pico-8 play session: no input (idle)

[t = 4 s] idle ~4s (no d-pad/buttons)
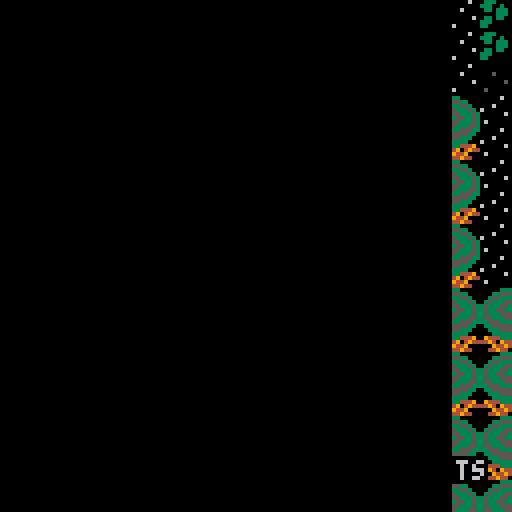
[t = 8 s] idle ~8s (no d-pad/buttons)
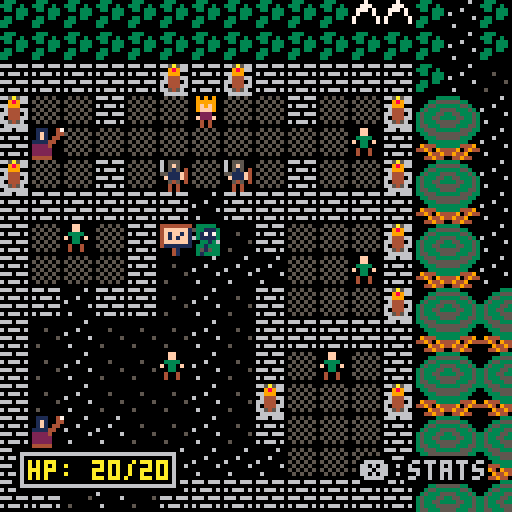

pico-8 cartridge
version 35
__lua__
--main

--team silversnakes
--lance stutzman
--ernesto valenciana
--derek oda
--jared van natta

--flags
wall=0
text=1
interact=2
special=3
stairs=4
water=5

--consts
dirs={
	x={0,1,0,-1,1,1,-1,-1},
	y={1,0,-1,0,1,-1,1,-1}
}

function _init()
	initGame()
end

-->8
--drawing

function clearScreen()
	cls()
end

function drawPlayer()
	local plr_spr=waterTile(plr.x,plr.y) and 18 or 1
	spr(plr_spr,plr.x*8,plr.y*8)
end

function monsterData(mon)
	drawMonster(mon)
	drawHPbar(mon)
end

function drawAllMonsters()
	foreach(monsters,monsterData)
end

function drawFramedRect(x,y,w,h)
	rectfill(x,y,x+w,y+h,0)
	rectfill(x+1,y+1,x+w-1,y+h-1,6)
	rectfill(x+2,y+2,x+w-2,y+h-2,0)
end

function drawFog()
	local dun_index=isDungeon()
	if not dun_index then return end
	local curr_fog=fog[dun_index]
	for x=1,16 do
		for y=1,16 do
			if curr_fog[x][y] then
				spr(127,(map_x+x-1)*8,(map_y+y-1)*8)
			end
		end
	end
end

function unfog()
	local dun_index=isDungeon()
	if not dun_index then return end
	local curr_fog=fog[dun_index]
	for x=1,16 do
		for y=1,16 do
			local fx,fy=map_x+x-1,map_y+y-1
			if dist(plr.x,plr.y,fx,fy)<4 then
				curr_fog[x][y]=false
			end
		end
	end
end

function framedText(text,x,y,col)
	for i=1,8 do
			print(text,x+dirs.x[i],y+dirs.y[i],0)		
	end
	print(text,x,y,col)
end

function shadowText(text,x,y,text_col,shadow_col)
	print(text,x,y+1,shadow_col)
	print(text,x,y,text_col)
end

function drawMessage()
	if message_timer>0 and 
				active_message~="" then
		local x=64-#active_message*2+map_x*8
		local y=64-flr(20/-message_timer)+map_y*8
		framedText(active_message,x,y,6)
		message_timer-=1
	end
end
-->8
--map and camera

function drawMap()
	map(0,0,0,0,128,64)
end

function setCamera()
	map_x=flr(plr.x/(16))*16
	map_y=flr(plr.y/(16))*16
	camera(map_x*8,map_y*8)
end

--handling functions

function walkable(x,y,switches)

	if not switches then switches={} end

	local tile=mget(x,y)

	if waterTile(x,y) and switches.is_floater then
		return true
	elseif not isSpecial(x,y) or not switches.is_player then
		return not fget(tile,wall)
	else
		--lamp, boat cloak
 	if tile==97 and inventory.lamp then
 		return true
		elseif tile==96 and inventory.boat then
			return true
		elseif tile==112 and inventory.cloak then
			return true
		else
			return false
		end
 end
end
--is text
function isText(x,y)
	local tile=mget(x,y)
	return fget(tile,text)
end
--is interactive
function isInteractive(x,y)
	local tile=mget(x,y)
	return fget(tile,interact)
end
--is special item/tile
function isSpecial(x,y)
	local tile=mget(x,y)
	return fget(tile,special)
end
--is stairs
function isStairs(x,y)
	local tile=mget(x,y)
	return fget(tile,stairs)
end
--is water
function waterTile(x,y)
	local tile=mget(x,y)
	return fget(tile,water)
end
--returns map index
function mapAreaIndex()
	return (map_y/16)*8+map_x/16
end
--returns location
function locationIndex(x,y)
	return y*128+x
end
--returns x y coordinates
function coordinateIndex(index)
	return index%128,flr(index/128)
end
--border tiles
function randomBorderTile()
	local tries,x,y=0
	local dirs={"left","right","up","down"}
	repeat
		local offset=flr(rnd(16))
		local where=rnd(dirs)
		if where=="left" then
			x=map_x
			y=map_y+offset
		elseif where=="right" then
			x=map_x+15
			y=map_y+offset
		elseif where=="up" then
			x=map_x+offset
			y=map_y
		elseif where=="down" then
			x=map_x+offset
			y=map_y+15
		end
		tries+=1
		if tries>=10000 then
			return nil,nil
		end
	until walkable(x,y)

	return x,y
end

--marks out of screen
function outofScreen(tx,ty)
	return tx<map_x or 
								tx>map_x+15 or
								ty<map_y or
								ty>map_y+15
end
--is safe to walk
function safeTile()
	return not map_areas[mapAreaIndex()+1]
end
-->8
--player

--make player
function makePlayer()
	plr={
	 x=54,
	 y=23,
		lvl=1,
		xp=0,
		hp=20,
		hpmax=20,
		atk=3,
		def=0,
		gold=0,
		attack=attack,
		die=function()
			transitionOut()
			t_cover=0
			
			music(16)
			game_over_pos=280
			map_x=0
			map_y=0
			_draw=drawGameOver
			_update=updateGameOver 
		end
	}
end
--check level up
function checkLevelUp()
	local to_level=nextLevel(plr.lvl)
	if plr.xp>=to_level then
		plr.lvl+=1
		plr.hpmax+=10
		plr.xp-=to_level
		plr.hp=plr.hpmax
		sfx(51)
		message("level up!",2)
	end
end
--create xp req for next level
function nextLevel(lvl)
	return (lvl+1)*(lvl+1)*4
end
-->8
--gameplay

--update game function
function updateGame()
	if t_cover>0 then
		return
	end
	
	attacked=false
	moved=false
	local move_x,move_y=handleKeys()
	if btnp(❎) and not active_text then
		if stats_mode==drawStatusBar then	
			stats_mode=drawStats	
			sfx(59)
 	else
			stats_mode=drawStatusBar
			sfx(58)
		end
	end
	
	if active_text or 
				stats_mode==drawStats then
		return
	end
	

	
	if move_x==0 and move_y==0 then
		return
	end
	
	local tx,ty=plr.x+move_x,plr.y+move_y
	local mon=monsterLocation(tx,ty)
	if isText(tx,ty) then
		displayText(tx,ty)
	elseif mon then
		handleAttack(mon)
	elseif isInteractive(tx,ty) then
		handleInteract(tx,ty)
	elseif isDungeon() and outofScreen(tx,ty) then
		wallHit()
	elseif isStairs(tx,ty) then
		handleStairs(tx,ty)
	elseif walkable(tx,ty,{is_player=true}) then
		movePlayer(tx,ty)
	else
		wallHit()
	end
	
	if moved then
		moveMonsters()
		handleSpawning()
		if finalDungeon() then
			finalDungeonUpdate()
		end
		itemTurn()
		ringRegen()
	end
end

function monsterLocation(x,y)
	for m in all(monsters) do
		if m.x==x and m.y==y then
			return m
		end
	end
	return nil
end

function handleKeys()
	local move_x,move_y=0,0
	if btnp(⬅️) then 
		move_x=-1 
	elseif btnp(➡️) then
	 move_x=1
	elseif btnp(⬇️) then
	 move_y=1
	elseif btnp(⬆️) then
	 move_y=-1
	end

	return move_x,move_y
end

function attack(self,other)
	other.hp-=max(0,self.atk-other.def)+flr(rnd(2))
	if other.hp<=0 then
		other:die()
		if self==plr then
			plr.xp+=other.xp
			plr.gold+=other.gold+ceil(rnd(other.gold))
			checkLevelUp()
		end
		if other==dark_lord then
			transitionOut()
			map_x=0
			map_y=0
			good_ending=true
			music(16)
			_draw=drawEnding
			_update=updateEnding
		end
		if other==behemoth then
			addArmor(4)
			active_text={
				"the fire giant falls",
				"and you find the", 
				"fingerprint shield"
			}
		end
	end
end

function interactWith(obj)
	if not obj then return end
	if not obj.touched then
		sfx(59)
		if not obj.repeatable then
			obj.touched=true			
		end
		active_text=obj.text_before
		obj:action()
		
		if obj.touched then
			mset(obj.x,obj.y,obj.sprite_after)
		end
	
	else
		active_text=obj.text_after
	end
end

function heal()
	local healing_amount=plr.hpmax-plr.hp
	while healing_amount>0 and plr.gold>0 do
		
		plr.hp+=1
		healing_amount-=1
	end
	plr.gold=max(plr.gold,0)
	sfx(56)
end

function addWeapon(weapon)
	sfx(56)
	plr.atk=max(plr.atk,weapon)
end

function addArmor(armor)
	sfx(56)
	plr.def=max(plr.def,armor)
end


function displayText(x,y)
	active_text=getText(x,y)
	sfx(59)
end

function handleAttack(mon)
	sfx(61)
	plr:attack(mon)
	attacked=true
	moved=true
end

function handleInteract(x,y)
	local obj_index=locationIndex(x,y)
	local obj=story_map[obj_index]
	interactWith(obj)
end

function wallHit()
	sfx(62)
end

function handleStairs(x,y)
	local obj_index=locationIndex(x,y)
	local stair=stair_map[obj_index]
	local mx,my=coordinateIndex(stair)
	plr.x,plr.y=mx,my
	sfx(57)
	transitionOut()
	setCamera()
	
end

function handleSpawning()
	if rnd()<map_danger[mapAreaIndex()+1] then
		spawnRandomMonster()
	end
end

function movePlayer(x,y)
	plr.x,plr.y=x,y
	sfx(63)
	moved=true
end

function itemTurn()
	if inventory.ring then
		ring_turn+=1
	end
	
	
end

function ringRegen()
	if inventory.ring and 
				ring_turn>15 and 
				plr.hp<plr.hpmax then
		plr.hp+=2
		sfx(54)
		ring_turn=0
	end
end




-->8
--text

function setupText()
	texts={}
	addText(54,19,
		{"the world was made whole",
		"by the power of the",
		"greater will",
		"and the elden ring",
		"was given to us",
		"now it has been destroyed",
		"and evil walks",
		"across the land" 
		})
	addText(49,20,
		{"a great sorcerer destroyed",
		"the elden ring"
		})
	addText(59,20,
		{"i heard you can find",
		"the shards of the elden ring",
		"in hard to reach places"
		})
	addText(53,27,
		{"now that evil walks the earth",
			"it isn't safe to travel"
		})	
	addText(50,23,
		{"talk to everyone you meet!",
		"everyone has a secret"
		})
	addText(49,29,
		{"the sage in the village to",
			"the east is very wise."
		})
	addText(58,27,
		{"there is a healer in the",
		 "eastern village"
		})
	addText(98,38,
		{"there is an iron sword",
		"in the north, it is a foul",
		"and cursed weapon"
		})
	addText(99,34,{
		"three shards of the elden ring",
		"were hidden in three dungeons",
		"in your quest you will need",
		"a lamp to guide you through",
		"the northern plagueland;",
		"a boat to navigate",
		"the waters of the south;",
  		"and a cloak to protect",
		"you from the snows",
		"of the north."
	})
	addText(99,40,{
		"an old magi lives alone",
		"to the southeast of here."
	})
	addText(105,45,{
		"there is another village",
		"to the northwest of the",
		"castle,just south of the",
		"icy mountains."
	})
	addText(110,41,{
		"beware the bridge to the",
		"south.a mighty behemoth",
		"guards the path",
		"to the lair of the",
		"glintstone sorcerer"
	})
	addText(103,34,{
		"if you travel around,you",
		"might find some old treasures",
		"buried or locked in chests."
	})
	addText(110,35,{
		"there is a stone circle",
		"to the north of here"
	})
	addText(107,33,{
		"there is a shipwright in the",
		"western village."
	})
	addText(20,26,{
		"if you want to dig something",
		"up, you need a shovel."
	})

	addText(25,22,{
		"western village"
	})
	addText(53,23,{
		"kill monsters for gold",
		"explore the world",
		"and learn its secrets"
	})
	addText(104,38,{
		"eastern village"
	})
end 

function addText(x,y,message)
	texts[x+y*128]=message
end

function getText(x,y)
	return texts[x+y*128]
end

function drawText()
	if active_text then
		text_x=map_x*8+4
		text_y=map_y*8+48-flr(#active_text/2)*6
		
		rectfill(text_x-2,text_y-2,text_x+121,text_y+#active_text*6+14,0)
		rectfill(text_x-1,text_y-1,text_x+120,text_y+#active_text*6+13,6)
		rectfill(text_x,text_y,text_x+119,text_y+#active_text*6+12,0)

		for i=1,#active_text do
			print(active_text[i],text_x+4,text_y+4+((i-1)*6),9)			
		end

		print("❎",text_x+110,text_y+#active_text*6+sin(time()*2)+6,6)
	end
	
	if btnp(❎) and active_text then
		active_text=nil
		sfx(58)
	end
end


function message(text,duration)
	active_message=text
	message_timer=duration*30
end

-->8
--monsters

function makeMonster(x,y,kind)
	local monster={
		x=x,
		y=y,
		hp=kind.hp,
		hpmax=kind.hp,
		atk=kind.atk,
		def=kind.def,
		spd=kind.spd,
		xp=kind.xp,
		floater=kind.floater,
		gold=kind.gold,
		move_counter=0,
		sprite=kind.sprite,
		move=moveMonster,
		check_dir=findDirection,
		die=removeMonster,
		attack=attack,
		pal_swap=false
	}

	return monster
end

function makeToughMonster(x,y,kind)
	local monster={
		x=x,
		y=y,
		hp=kind.hp*2,
		hpmax=kind.hp*2,
		atk=kind.atk+2,
		def=kind.def+2,
		spd=max(1,kind.spd-1),
		xp=kind.xp*2,
		floater=kind.floater,
		gold=kind.gold*2,
		move_counter=0,
		sprite=kind.sprite,
		move=moveMonster,
		check_dir=findDirection,
		die=removeMonster,
		attack=attack,
		pal_swap=true
	}

	return monster
end

function moveMonster(mon,mov_x,mov_y)
	if isDungeon() and dist(plr.x,plr.y,mon.x,mon.y)>4 then
		return
	end
	if not isDungeon() and mon.x<16 then
		return
	end
	mon.move_counter+=1

	local tx,ty=mon.x+mov_x,mon.y+mov_y
	if plr.x==tx and plr.y==ty then
		mon:attack(plr)
		if not attacked then
			sfx(60)			
		end

	elseif walkable(tx,ty,{is_floater=mon.floater}) and	mon.move_counter%mon.spd==0 and not monsterLocation(tx,ty) then
		mon.x+=mov_x
		mon.y+=mov_y
	end
end

function findDirection(monster)
	local mx,my,px,py=monster.x,monster.y,plr.x,plr.y
	local mov_x,mov_y,tdist=0,0,999

	for i=1,4 do
		local tx,ty=mx+dirs.x[i],my+dirs.y[i]
		local new_dist=dist(tx,ty,px,py)
		if new_dist<=tdist and 
					walkable(tx,ty,{is_floater=monster.floater}) and 
					not monsterLocation(tx,ty) then
			tdist=new_dist
			mov_x,mov_y=dirs.x[i],dirs.y[i]
		end
		if isPlayerAt(tx,ty) then
			return dirs.x[i],dirs.y[i]
		end
	end	

	return mov_x,mov_y
end

function isPlayerAt(x,y)
	return x==plr.x and y==plr.y
end

function drawMonster(monster)
	if monster.pal_swap then
		
	end
	
	spr(monster.sprite,
		monster.x*8,monster.y*8)
	
end

function removeMonster(self)
	del(monsters,self)
end

function moveMonsters()
	for m in all(monsters) do
		if not safeTile() or not outofScreen(m.x,m.y) then 
			m:move(m:check_dir())
		end
	end
end

function getRandomEnemy()
	local pool,mon,mon_data=map_areas[mapAreaIndex()+1]

	if not pool then
		return nil
	end
	mon=rnd(pool)

	mon_data=monster_types[mon]

	return mon_data
end

function spawnRandomMonster()
	local mon=getRandomEnemy()
	local x,y=randomBorderTile()
	if mon and x then
		add(monsters,makeMonster(x,y,mon))
	end
end
-->8
--data

monster_types={
	imp={
		hp=8,
		atk=0,
		def=0,
		spd=2,
		xp=1,
		gold=1,
		sprite=48
	},
	bandit={
		hp=10,
		atk=1,
		def=0,
		spd=2,
		xp=2,
		gold=2,
		sprite=49
	},
	zombie={
		hp=10,
		atk=1,
		def=2,
		spd=3,
		xp=3,
		gold=3,
		sprite=50
	},
	octopus={
		hp=10,
		atk=2,
		def=1,
		spd=1,
		xp=4,
		gold=3,
		sprite=51,
		floater=true
	},
	spider={
		hp=10,
		atk=1,
		def=1,
		spd=1,
		xp=5,
		gold=2,
		sprite=52
	},
	scorpion={
		hp=10,
		atk=2,
		def=1,
		spd=2,
		xp=6,
		gold=3,
		sprite=53
	},
	swarm={
		hp=12,
		atk=2,
		def=2,
		spd=2,
		xp=7,
		gold=2,
		sprite=54,
		floater=true
	},
	demon={
		hp=15,
		atk=3,
		def=3,
		spd=1,
		xp=10,
		gold=4,
		sprite=55
	},
	drake={
		hp=18,
		atk=3,
		def=3,
		spd=1,
		xp=15,
		gold=4,
		sprite=59
	},
	giant={
		hp=20,
		atk=3,
		def=4,
		spd=3,
		xp=20,
		gold=5,
		sprite=60
	},
	blob={
		hp=10,
		atk=2,
		def=3,
		spd=3,
		xp=10,
		gold=10,
		sprite=61
	},
	bat={
		hp=8,
		atk=2,
		def=1,
		xp=10,
		spd=1,
		gold=3,
		floater=true,
		sprite=62
	},
	behemoth={
		hp=30,
		atk=2,
		def=1,
		spd=0,
		xp=15,
		gold=15,
		sprite=56
	},
	darklord={
		hp=50,
		atk=3,
		def=2,
		spd=1,
		xp=20,
		gold=0,
		sprite=58
	}
}

weapons={
	nil,
	nil,
	"sword",
	"iron sword",
	"bloodfang sword",
	"godskin sword",
	"moonlight great sword"
}

shields={
	"shield",
	"hero's shield",
	"shield of kings",
	"templar shield",
	"fingerprint shield"
}

map_areas={
	nil,--0
	{"bandit","bandit","imp","zombie","spider","bat","giant"},
	{"bandit","bandit","imp","zombie","spider","bat","giant"},
	{"imp","imp","imp","bandit","spider"},
	{"spider","spider","swarm","octopus","blob"},
	{"imp","imp","imp","bandit","spider"},
	{"imp","imp","imp","bandit","spider"},
	{"imp","imp","imp","bandit","spider"},	
	nil,--8
	nil,
	{"imp","imp","imp","bandit","spider"},	
	nil,
	{"imp","imp","imp","bandit","spider"},	
	{"imp","imp","imp","bandit","spider"},	
	{"imp","imp","imp","bandit","spider"},	
	{"imp","imp","imp","bandit","spider"},	
	nil,--16
	{"imp","imp","imp","bandit","spider"},	
	{"imp","imp","imp","bandit","spider"},	
	{"imp","imp","imp","bandit","spider"},	
	{"imp","imp","imp","bandit","spider"},	
	{"imp","imp","imp","bandit","spider"},	
	nil,
	{"imp","imp","imp","bandit","spider"},	
	nil,--24
	{"spider","spider","swarm","octopus","octopus","octopus","blob","bat","bat"},
	{"spider","spider","swarm","octopus","octopus","octopus","blob","bat","bat"},
	{"scorpion","scorpion","zombie","zombie","octopus","octopus","demon","drake"},
	{"scorpion","scorpion","zombie","zombie","octopus","octopus","demon","drake"},
	{"imp","imp","imp","bandit","spider"},	
	{"imp","imp","imp","bandit","spider"},	
	nil
}

map_danger={
	0,
	0.1,
	0.1,
	0.05,
	0.1,
	0.05,
	0.05,
	0.05,
	0,
	0,
	0.05,
	0,
	0.05,
	0.05,
	0.05,
	0.05,
	0,
	0.05,
	0.05,
	0.05,
	0.05,
	0.05,
	0,
	0.05,
	0,
	0.1,
	0.1,
	0.15,
	0.15,
	0.05,
	0.05,
	0
}

interactive_objects={
	{
		x=123,
		y=60,
		text_before={
			"take this lamp",
			"the night is dark and",
			"full of terrors"
		},
		text_after={
			"remember,the lamp you fool"
		},
		action=function()
		 takeItem("lamp") 
		 sfx(56)
		end,
		sprite_before=7,
		sprite_after=7
	},
	{
		x=124,
		y=3,
		text_before={
			"you found a iron sword!"
		},
		action=function() addWeapon(4) end,
		sprite_before=19,
		sprite_after=20
	},
	{
		x=72,
		y=3,
		action=function() end,
		sprite_before=32,
		sprite_after=17,
		text_before={
			"abandoned ruin"
		}
	},
	{
		x=7,
		y=3,
		action=function() takeItem("shard_left") end,
		sprite_before=19,
		sprite_after=20,
		text_before={
			"you found piece", 
			"of the elden ring!"
		}
	},
	{
		x=109,
		y=45,
		sprite_before=7,
		sprite_after=7,
		text_before={
			"let me heal your wounds!"
		},
		action=heal,
		repeatable=true
	},
	{
		x=31,
		y=22,
		sprite_before=7,
		sprite_after=7,
		text_before={
			"let me heal your wounds!"
		},
		action=heal,
		repeatable=true
	},
	{
		x=49,
		y=36,
		sprite_before=7,
		sprite_after=7,
		text_before={
			"let me heal your wounds!"
		},
		action=heal,
		repeatable=true
	},
	{
		x=98,
		y=46,
		sprite_before=8,
		sprite_after=8,
		text_before={
			"come back with this shield or",
			"on it."
		},
		text_after={
			"go forth and put the shield",
			"to good use!"
		},
		action=function() addArmor(1) end
	},
	{
		x=29,
		y=18,
		sprite_before=8,
		sprite_after=8,
		text_before={
			"yes,i can build you a boat",
			"for 25 gold pieces."
		},
		text_after={
			"i hope this boat serves",
			"you well!"
		},
		action=function(self)
			if plr.gold>=25 then
			
				takeItem("boat")
				plr.gold-=25
				sfx(56)
				active_text={
					"here is your boat,i'll",
					"take the 25 gold pieces."
				}
			else
				self.touched=false
			end
		end
	},
	{
		x=99,
		y=7,
		text_before={
			"the ground here is unusual."
		},
		sprite_before=85,
		sprite_after=86,
		action=function(self)
			if inventory.shovel then
				inventory.cloak=true
				active_text={
					"you found a exiles cloak!"
				}
				sfx(56)
			else
				self.touched=false
				self.text_before={
					"looks like someone has been",
					"digging here."
				}
			end
		end
	},
	{
		x=60,
		y=2,
		sprite_before=8,
		sprite_after=8,
		text_before={
			"i can sell you this shovel",
			"for 10 gold pieces"
		},
		text_after={
			"i hope you dig up something",
			"valuable!"
		},
		action=function(self)
			if plr.gold>=10 then
				takeItem("shovel")
				plr.gold-=10
				sfx(56)
				active_text={
					"here's the shovel, and",
					"i'll take the 10 gold."
				}
			else
				self.touched=false
			end
		end
	},
	{
	 x=53,
	 y=52,
	 sprite_before=34,
	 sprite_after=40,
	 text_before={
	 	"cave of a mad",
		"glintstone sorcerer"
	 },
	 action=function() end
	},

	{
		x=9,
		y=27,
		action=function() takeItem("shard_middle") end,
		sprite_before=19,
		sprite_after=20,
		text_before={
			"you found piece", 
			"of the elden ring!"
		}
	},
		{
		x=0,
		y=32,
		action=function() takeItem("shard_right") end,
		sprite_before=19,
		sprite_after=20,
		text_before={
			"you found piece", 
			"of the elden ring!"
		}
	},
	{
	 x=19,
	 y=02,
	 sprite_before=32,
	 sprite_after=17,
	 text_before={
	 	"ice maze"
	 },
	 action=function() end
	},
	{
	 x=27,
	 y=55,
	 sprite_before=32,
	 sprite_after=17,
	 text_before={
	 	"flooded tunnels"
	 },
	 action=function() end
	},
	{
		x=17,
		y=58,
		sprite_before=85,
		sprite_after=86,
		text_before={
			"the ground here is unusual"
		},
		action=function(self)
			if inventory.shovel then
				addWeapon(5)
				active_text={
					"you found a bloodfang blade!"
				}
				sfx(56)
			else
				self.touched=false
			end
		end
	},
	{
		x=29,
		y=1,
		text_before={
			"you found the shield of the",
			"ancient kings!"
		},
		action=function() addArmor(2) end,
		sprite_before=19,
		sprite_after=20
	},
		
	{
		x=8,
		y=23,
		text_before={
			"you found the",
			"cloranthy ring!"
		},
		action=function() 
			takeItem("ring")
			sfx(56)
		end,
		sprite_before=19,
		sprite_after=20
	},
	{
		x=8,
		y=55,
		text_before={
			""
		},
		action=function() 
			active_text=isEldenWhole() and
			{
				"visions of",
				"mad man"
			} 
		end,
		sprite_before=119,
		sprite_after=117
	},
	{
		x=98,
		y=38,
		text_before={
			"this old pickaxe? you can",
			"have it.maybe it will aid",
			"you in your journey."
		},
		action=function()
			takeItem("pickaxe")
			sfx(56)
		end,
		text_after={
			"have you found any use",
			"for the pickaxe?"
		},
		sprite_before=8,
		sprite_after=8
	},
	{
		x=66,
		y=2,
		text_before={
			"this spot looks unusual"
		},
		action=function(self)
			if inventory.pickaxe then
				active_text={
					"you break the rock with",
					"the pickaxe!"
				}
			else
				self.touched=false
			end
		end,
		sprite_before=71,
		sprite_after=17
	},
	{
		x=49,
		y=62,
		sprite_before=57,
		sprite_after=57,
		text_before={
			"we,dwarves,usually don't",
			"go out to the surface,but",
			"i have been chosen to stand",
			"watch and bestow this finely",
			"crafted shield upon the hero",
			"who is questing to mend the",
			"elden ring ."
		},
		text_after={
			"did you know that the arcs",
			"of the elden ring was fashioned",
			"from moonsteel by a dwarven",
			"smith? seek a weapon made",
			"from the same metal and you",
			"shall prevail over all foes!"
		},
		action=function()
			addArmor(3)
		end
	},
	{
		x=36,
		y=55,
		text_before={
			"this boulder looks unusual"
		},
		action=function(self)
			if inventory.pickaxe then
				active_text={
					"you find the godskin sword!"
				}
				addWeapon(6)
			else
				self.touched=false
			end
		end,
		sprite_before=87,
		sprite_after=86
	},
	{
		x=22,
		y=16,
		text_before={
			"this spot looks unusual"
		},
		action=function(self)
			if inventory.pickaxe then
				active_text={
					"you break the rock with",
					"the pickaxe!"
				}
			else
				self.touched=false
			end
		end,
		sprite_before=87,
		sprite_after=17
	},
	{
		x=83,
		y=42,
		sprite_before=85,
		sprite_after=86,
		text_before={
			"the ground here is unusual"
		},
		action=function(self)
			if inventory.shovel then
				addWeapon(7)
				active_text={
					"you found a moonlight greatsword!"
				}
				sfx(56)
			else
				self.touched=false
			end
		end
	}
}

stairs_list={
	{
		--dungeon 1
		from=locationIndex(72,3),
		to=locationIndex(0,15)
	},
	{
		--back
		from=locationIndex(0,15),
		to=locationIndex(72,3)
	},
	{
		--dungeon 4
		from=locationIndex(53,52),
		to=locationIndex(8,63)
	},
	{
		--back
		from=locationIndex(8,63),
		to=locationIndex(53,52)
	},
	{
		--dungeon 2
		from=locationIndex(19,2),
		to=locationIndex(0,16)
	},
	{
		--back
		from=locationIndex(0,16),
		to=locationIndex(19,2)
	},
		{
		--dungeon 3
		from=locationIndex(27,55),
		to=locationIndex(8,39)
	},
	{
		--back
		from=locationIndex(8,39),
		to=locationIndex(27,55)
	},
	{
		--to gold chest
		from=locationIndex(66,2),
		to=locationIndex(27,1)
	},
	{
		--back
		from=locationIndex(27,1),
		to=locationIndex(66,2)
	},
	{
		--to hidden river
		from=locationIndex(22,16),
		to=locationIndex(70,46)
	},
	{
		--back
		from=locationIndex(70,46),
		to=locationIndex(22,16)
	}
}

dungeon_coords={
	locationIndex(0,0),
	locationIndex(0,16),
	locationIndex(0,32),
	locationIndex(0,48)
}

dungeon_monsters={
	{8,1,"bandit","t"},
	{1,1,"bandit"},
	{2,1,"bandit"},
	{14,0,"spider"},
	{5,7,"bandit"},
	{15,11,"zombie"},
	{6,15,"imp","t"},
	{10,14,"zombie"},
	{5,16,"spider"},
	{9,18,"giant"},
	{9,24,"bandit","t"},
	{14,22,"imp","t"},
	{0,19,"bandit","t"},
	{9,30,"zombie","t"},
	{14,28,"zombie"},
	{1,29,"bandit"},
	{3,23,"giant"},
	{13,37,"swarm"},
	{4,36,"scorpion"},
	{11,33,"spider","t"},
	{2,33,"octopus"},
	{5,41,"imp","t"},
	{6,47,"swarm"},
	{10,47,"swarm"}
}



win_text={
	"you win!"
}

fail_text={
	"you lose!"
}

final_tough_monsters={
	"bat",
	"spider",
	"zombie",
	"octopus"
}

final_monsters={
	"demon",
	"drake",
	"scorpion"
}
-->8
--utils

function dist(fx,fy,tx,ty)
	local dx,dy=fx-tx,fy-ty
	return sqrt(dx*dx+dy*dy) 
end

function initTransition()
	t_cover=0
end

function transitionOut()
	music(-1,300)
	local x,y=map_x*8,map_y*8
	while t_cover<128 do
		rectfill(x,y,x+t_cover,y+127,0)
		t_cover+=4
		flip()
	end
end

function transitionIn()
	local x,y=map_x*8,map_y*8
	if t_cover>0 then
		rectfill(x,y,x+t_cover,y+127,0)
		t_cover-=4
	end
end
-->8
--ui

function drawStatusBar()
	local x,y=map_x*8+4,plr.y%16>7 and map_y*8+4 or map_y*8+112
	drawFramedRect(x,y,40,10)
	print("hp: "..plr.hp.."/"..plr.hpmax,x+3,y+3,10)
	framedText("❎:stats",x+86,y+3,6)

end

function drawStats()
	local x,y=map_x*8+4,map_y*8+20
	drawFramedRect(x,y,120,80)
	print("level:  "..plr.lvl,x+3,y+3,6)
	print("xp:     "..plr.xp,x+3,y+9,6)
	print("next:   "..nextLevel(plr.lvl),x+3,y+15,6)
	print("power:   "..plr.atk-2,x+70,y+9,6)
	print("defense: "..plr.def+1,x+70,y+15,6)
	print("gold:    "..plr.gold,x+70,y+3,6)
	
	print("weapon: "..weapons[plr.atk],x+3,y+27,6)
	print("shield: "..shields[plr.def+1],x+3,y+33,6)
	print("items",x+3,y+42,9)
	if inventory.lamp then
		spr(21,x+4,y+52)
	end
	if inventory.boat then
		spr(18,x+19,y+52)		
	end
	if inventory.cloak then
		spr(22,x+34,y+52)		
	end
	if inventory.shovel then
		spr(23,x+49,y+52)		
	end
	if inventory.pickaxe then
		spr(24,x+64,y+52)
	end
	if inventory.ring then
		spr(41,x+79,y+52)
	end
	
	
	if isEldenWhole() then
		--spr(35,x+19,y+70)
		sspr(24,16,8,8,x+56,y+62,16,16)
	else 
		if inventory.shard_left then
			spr(36,x+3,y+70)
		end
		if inventory.shard_middle then
			spr(37,x+19,y+70)
		end
		if inventory.shard_right then
			spr(38,x+36,y+70)
		end
	end
	print("❎",x+110,y+72+sin(time()*2),6)
end

function drawHPbar(ent)
	if ent.hp>=ent.hpmax then
		return
	end
	local w,wmax=ceil(ent.hp*(8/ent.hpmax)),8
	local x,y=ent.x*8,ent.y*8
	rectfill(x-2,y-5,x+wmax,y-3,0)
	line(x-1,y-4,x+w-1,y-4,7)	
end

-->8
--story progression

function initStory()
	inventory={
		boat=false,
		cloak=false,
		lamp=false,
		shovel=false,
		pickaxe=false,
		ring=false,
		shard_left=false,
		shard_middle=false,
		shard_right=false
	}	
	initInteractiveObjs()
end

function takeItem(item)
		inventory[item]=true
end

function initInteractiveObjs()
	story_map={}
	for obj in all(interactive_objects) do
		local obj_index=locationIndex(obj.x,obj.y)
		mset(obj.x,obj.y,obj.sprite_before)
		story_map[obj_index]=obj
		story_map[obj_index].touched=false
		story_map[obj_index].index=obj_index		
	end
end

function initStairs()
	stair_map={}
	for stair in all(stairs_list) do
		stair_map[stair.from]=stair.to
	end 
end

function isEldenWhole()
	return inventory.shard_left and
							 inventory.shard_middle and 
							 inventory.shard_right
end
-->8
--dungeons

function populateDungeons()
	for item in all(dungeon_monsters) do
		local x,y,kind,tough=item[1],item[2],item[3],item[4]
		local make_function=tough and makeToughMonster or makeMonster
		add(monsters,make_function(x,y,monster_types[kind]))
	end
end

function makeFog()
	fog={}
	for i=1,4 do
		fog[i]={}
		for x=1,16 do
			fog[i][x]={}
			for y=1,16 do
				fog[i][x][y]=true
			end
		end
	end
end

function isDungeon()
	for i,dun in pairs(dungeon_coords) do
		if locationIndex(map_x,map_y)==dun then
			return i
		end
	end
	return false
end

function finalDungeon()
	return isDungeon() and map_y>47
end

function finalDungeonUpdate()
	final_dungeon_turn+=1
	if final_dungeon_turn>=10 then
		final_dungeon_turn=0
		for i=0,1 do
			local tough=rnd()<0.5
			local mon_table=tough and final_tough_monsters or final_monsters
			local make_function=tough and makeToughMonster or makeMonster			
			mon=rnd(mon_table)
			add(monsters,make_function(7+i*2,53,monster_types[mon]))			
		end
	end
end
-->8
--game screens


function initGame()
	setupVars()
 	setupMap()
	makePlayer()
	setupText()
	initStory()
	initStairs()
	makeFog()
	initSpecMonster()
	populateDungeons()
	initTransition()
	initTitle()
end

function setupMap()
 map_x=0
 map_y=0
 player_in_dungeon=false
end

function setupVars()
 stats_mode=drawStatusBar
 monsters={}
 debug={}
 game_over_pos=140

 ring_turn=1

 final_dungeon_turn=0
 
 active_message=""
 message_timer=0
end

function initTitle()
	
	title_cursor=0
	_draw=drawTitle
	_update=updateTitle
end

function initSpecMonster()
	behemoth=makeMonster(77,53,monster_types.behemoth)
	add(monsters,behemoth)
	dark_lord=makeMonster(8,52,monster_types.darklord)
	add(monsters,dark_lord)
end

function drawTitle()
	clearScreen()
	spr(72,36,36,8,3)
	spr(120,42,63,8,1)
	shadowText("start",55,80,title_cursor==0 and 10 or 5,title_cursor==0 and 4 or 0)
	transitionIn()
end

function updateTitle()

	if btnp(❎) or btnp(🅾️) then
		sfx(56)
		
		_draw=drawGame
		_update=updateGame
		transitionOut()
		setCamera()
		
	end
end




function drawGame()
	clearScreen()
	drawMap()
	setCamera()
	drawPlayer()
	drawAllMonsters()
	drawFog()
	unfog()
	drawText()
	stats_mode()	
	drawMessage()
	transitionIn()
end


function drawGameOver()
	clearScreen()
	cls()
	camera()
	spr(9,50,flr(game_over_pos/2),4,2)
end

function updateGameOver()
	game_over_pos=max(100,game_over_pos-1)
	if btnp(❎) or btnp(🅾️) then
		transitionOut()
		initGame()
	end
end

function drawEnding()
	clearScreen()
	message_x=good_ending and 0 or 3
	end_text=good_ending and win_text or fail_text

	camera()
	for i,letter in pairs(end_message) do
			spr(letter,(i-1+message_x)*8,10)
	end
	for i,txt_line in pairs(end_text) do
		shadowText(txt_line,0,20+i*7,8,5)
	end
	
	transitionIn()
end

function updateEnding()
	if btnp(❎) or btnp(🅾️) then
		transitionOut()
		initGame()
	end	
end
__gfx__
0000000003333300090909000111004700ff00006055500000ff00000111004700ff000003333300033333003000003003333330033333003000003030000000
00000000533111300999990001f1004400ff0000605f500000ff000001f1004400ff000033111330331113303300033031111110331113303000003030000000
007007000317173009f9f90001f1044003333000605150400555500001f104400cccc00031000110310001303130313030000000310001103000003030000000
000770000311113009fff90011114400f0330f0055111f40f0550f0011114400f0cc0f0030003330300000303013103033330000300000003000003030000000
00077000003313000022200022224000003300000f111f40002200002222400000cc000030001130333333303001003031110000300000003000003030000000
00700700033133300f222f0022222000040040000054504002222000222220000400400033000330311111303000003030000000330003303000003030000000
00000000035153300040400022222000040040000040400022222200222220000400400013333310300000303000003013333330133333101333331033333300
00000000031333300040400044444000000000000040400000000000444440000000000001111100100000101000001001111110011111000111110011111100
4444444455000000000400004a4444a44a4aa4a40005550000000000004440000055500003333300300000300333333033333300000300003333333033300000
4ffffff155000000007400004a4444a4050990500050005000666000000400000555550031111130300000303111111031111130000300003111111055533000
4f1ff1f155055000077400004a4444a4000000000666866600606000000400005004005030000030130003103000000030000030000300003000000033355300
4f1f1ff155055000000400004a4444a400000000006aaa6006600600000400000004000030000030030003003333000033333310000300003333000055333530
4ffffff155055050a0040aa0aaa99aaa05000050006aaa6006000600005550000004000030000030013031003111000031113000000300003111000035533353
4111111155055050a4444400090990904a4444a40069996060006060005550000004000030000030003030003000000030001300000100003000000033553353
0004100055055050044440004a4444a44a4444a4055555550666066000050000000a000013333310001310001333333030000130000300003000000055533353
0004100000000000000000004a4444a44a4444a40000000000000000000000000000000001111100000100000111111010000010000100001000000055333553
04444400660000004444440005555500000990000009900090909009000000004400000000000000000090009900990000000000044444000000033333355533
44fff44066000000400f044050006050900990090099990009090090000000004400000000080000000490800900900000000000044444000003355555555330
4000f040660660004fffff40500006500909909009099090909009000000000044044000099a7000000408000900900000000000000000000035533355533300
4fffff40660660604000f0405600005000999900900990090900900900000000440440009007a800004440009000090006666660004440000353335533333000
40f00040660660604fffff4050600050000990000009900090090090000000004404404090009000044000009000090066666600004440003533355333344490
4fffff400000000040f0004050000050900990090099990000900909000000004404404009009000440000009999990000000000000000003533553344904944
40000040660660600444444005555500090990900909909009009090000000004404404000990000400000000999900006666000044444003533355549449000
00000000000000000000000000000000009999009009900990090909000000000000000000000000000000000000000000000000000000003553335504494400
4000004060555000005550000555550000555500009a000000000000008880004066604000000000005550000007000000555000000000000090900000070000
40555040605f50000585850058555850005115000900000000880000088888004777774009000900058585007777770000585000000000006099906000707000
45555540605850400050500058858850005115509000000000800900868886804707074008888800055055500011017047787740005500006705076000077700
4585854055888f100050500055555550555115509090000000009900866866804777774008080800005050507001117747777740090089006767676000000700
055555000f888f10050505000505050058555550099900000aa00000888688804777774008888800005555507088800047777740509000500767670000700000
40505040005250400005000055555550555258500999aa000a000800888888804066604008888800005850507005550040666040500000500067600077000070
40505040001010000050500050585050555255559090900000008800080008004060604000808000055550500555500040606040095589000007000000000000
40000044001010000000000050050050522222250000000000000000000000000000000000000000000000000000000000000000000000000000000000000000
00000000033300000000060033555333666066608556666680000000000500000033333003300330000033700000000000073300033333330000333333330000
00000000333003000000000003355555000000005561166688000000005000000333333003300330000033770000000000773300033333330000333333333000
00050000033033300006000000333555606660605661166658200000000005003330000003300330000003370000000000733000033777770000330000033000
00000000000033306000000000033333000000005666666655280000050005003300777003300330000003377000000007733000033000000000330000033000
00000050033033000000006009444333666066605666666665582000500000503307000003300330000000337000000007330000033000000000330000033000
00000000333000000000000044940944000000005666666416552800000000003300000003300330000000337700000077330000033000000000330000033000
05000000330000000600000000094494606660605666666416655820000000003330000003300330000000033700000073300000033000000000330000033000
00000000000000000000000000449440000000005555555466665528000000000333300003300330000000033770000773300000033000000000337777733000
05050500006600000000000000200000665a56600000000050000050006600000033330003300330000000003370000733000000033333330000333333333000
50505050066666000000000000220000009896600001000000500500096669000000333003300330000000003377007733000000033333330000333333330000
05050500666606000000100020200200669990000000010055055500669696000070033003300330000000000337007330000000033777770000333000000000
50505050666666600000000002022000064446600010000000000500666966600007033003300330000000000337777330000000033000000000333300000000
05050500606660600000000000220200664440600000000050000050669696600000033003300330000000000033773300000000033000000000337730000000
50505050666606600001000000020000604446600100000050000500696669600000333003300330000000000033773300000000033000000000330033000000
05050500066666001000000000020000665456000000010005505050066660003333330003300330000000000003333000000000033000000000330077300000
00000000000000000000000000000000066666600000000000000000000000003333300003300333333333000003333000000000033333330000330000330000
c000ccc000000000dd000d000100010066666558100000000dd0ddd0d000ddd00000000000000333333333000000000000000000033333330000330000730000
0ccc00001001000000ddd000101010106611665501001010dd0dd0000ddd00000777000007700777777777000000770000000000077777770000330000033000
0000000001100000000000000100010066116665000001000dddddd0000000000000000000000000000000000000000000000000000000000000770000077000
ccc00cc000001010000000000000000066666665000000000dd0ddd0ddd00dd0000000000000000000000000000aaaa000000000000000000000000000000000
000cc00010000100d0000dd0010001006666666511000000ddddd000000dd000000000000000000000000000aaaa99aaaa000000000000000000000000000000
cc0000c0011000000dddd000101010104666666500010100dd0dddd0dd0000d0000000000000000000000000aaaa99aaaa000000000000000000000000000000
00cccc0000001100000000000100010046666665010110000ddddd0000dddd00000000000000000000000000999aaaa999000000000000000000000000000000
00000000000000000000000000000000455555550000000000000000000000000000000000000000000000000000000000000000000000000000000000000000
70700700000700000003000000000000070707005005005000000002500500500333330030000030001331000030001303333300033333000000000000000000
07000000007770000033300000007000700000700050500000000082005050003111113033000030013003100030013003000000311111300000000000000000
00070000077707000033300000000700007070000500050000000285050005003000001031300030013003100030130003000000300000100000000000000000
70000070070007000333330000000000700000705005005000008255500500501333330030130030130000310030300003333300133333000000000000000000
07000000700000700333330000000000007070000500050000028556050005000111113030013030133333310033300003000000011111300000000000000000
00007000700000703303033070000000700000700050500000825561005050003000003030001330311111130030130003000000300000300000000000000000
77000070000000000003000007000000070707005005005002855661500500501333331030000130300000030030013003333300133333100000000000000000
00000000000000000000000000000000000000000000000082556666000000000111110010000010300000030030001301111100011111000000000000000000
56665656665666566656565666565656171704040404040404042424242424242404040404040404140434f234f204444444042404444444444444444434f234
f2140404040404042404040404e2f1e2f1e2f1040404060606040404040404040414141404676404040404046764040404040404041514140404040404041717
5656565666566656665656566656565617040404040404040404040414140404242424240404040414e2f104e2f1e2f1144404240444e2f1e2f1e2f1e2f10414
0404040415040404242404040434f234f234f2040404040606150404040404046764040404544604040404405446040404040404140414141404040404171717
666666566656565666666656665656561704040404042525252525141404040404040424240414141434f20434f234f214440424044434f234f234f234f20404
04041504040414040424242424242424242404041504040606040404040404045446046004040440040404040404046764040414141414141414040404041717
56565656565656565656565656565656170404040404040425252525352525040404040424242424040404e2f1f1e2f11445f724f745e2f1e2f1e2f114040404
04040404041414141414241414040404042424040404040606040404040404040404040404040404040404040404605446041414040415140414140404171717
5656665656566656565666565666665617170404040404252535252525250404040404040404042424242434f2f234f214700424040434f234f234f224242424
04040404040404141414241414040404040424040404040406060404040404040404040404676404040404040404040404040404141414140414140404041717
56566656565666565656665656566656171717040404252504252535042525252504040404040404140424240404040414242424242404040404242424141424
24040404041504040424241404040404040404240404242405050524040404040404040404544604042404040404040404040414140414141414140404041717
56566666666666565656666666666656171717040404040404252525352525252525040404040414041404242424242424240404042424242424241414140404
24240404140404242424040404040404040404242424240606060624240404040404502404042424012404141414040467640414141414041404141404040417
56565656565656561256565656565656171717040404040425250414141404040404040404141404141424242404040414141414042404041414141414140404
04242424242424240404040404040404141414171704040606060604242424242424242424242424242424240414140454460414141414141414140404041717
56666656666666565656666666565656171704040404040404040404041414141404040414141414042424040404040414141414042404041414141414040404
14040404041404041414040404040414141717171717060606060404040404040404045004242424242424240404040404040404040404041404040404041717
56565656565666565656665656565656171704040404040404040404040404040404141414040404242404040404040414141414042404141414141414041414
14140415041414141414140404041414141704040417170606060414140404040404141414140404042424240404500404040404040404040404040404171717
56666666666666665666666666666656171704040404040404141414140404040404140404040424240404040404040414141414042414141414141414041414
14040404141435351414040404141414171704750417170606060414141404040404140424242424040404242424242424240404040404041504040404171776
56565666565656665666565666565656170404040404040404040414141414141414141404042424040404040404040404141414042404141414140414041414
14141414143514141435041717353517171704040417060606060404041414040404042424040424040404040404040404242424040404040404040404040676
56665656565656565656565656566656170404040404040404040414141414141404040404242404040404141404040404040414042424040404141414041414
14141414351717171717171717171717171717061717170606060404040404040414142414041424040404040404040404040424240404041415040404040676
56665666666666665666666666566656171704040404040404041414141414141414042424240404040414041404040404040404040424041417171714040404
04040417171717170606171706061717060606061717060606060404040404040404040404041424044004040430040404040404240404041415141404040676
56565666565656665666565666565656171717170404040414141414141414141414042424040414040414040404140414171717171717171717171717171714
17171717171711040606060606060606061717171725060606040404141404040404400404041424676404040467640404040404042404040414141404040676
56665666565656565656565666566656171717170404141414141414141414141414040404040414141404040404141717171717171717171717171717171717
17171717171717170606061717171717171725252525060606040404140404040404676404040424544604040454460415150404040424040414140404040676
575757575757d2575757d25757575757171717170404141414141414141414141414040404040404040404040417171717252525252517251717172525251717
17171725171735171717171717171717252525252525250606060404040404040404544604042424040404040404040404040404040424242404140404060676
575757575757d257c257d25757575757171704040414140606141414141414141414140404040404040404040414041717252515252525252525252525251717
17172525253517170435352425352525250606252525060606060404040404040404040404042404040414141404041414141415040404042404140606767676
575757575757d2575757d25757575757171414141414060606060606060606061414060604040406040404040404171717172525352525252535252517171717
25042504040404043535252424242506060606060606060604040404040404141414140404242404141414140404041404041414140404042424041404060676
575757575757d2575757d25757575757171714141406060606060606060606060606060604060606060414040404041717252525252525152525251717172525
25252504253525253525252506050606060606060606060604040404040414140404141404240404140404040404141414141414140404040424241414040676
57575757575757575757575757575757171714140606060606060604040606060606060606060606061414040404171725252525252225252525171717172525
04250435353525252525250606050606060606060606060404040414141414040404041424240414040404040414140404141414040404040404241414140676
45444444455757575757575745444445171714140606060606060414140606060606060606060606060606060404171725252525252525253525252517172525
25353525252525252506060606050606060404060606040404040404040404040404040424240404141404041414040415141414040404040414241414060676
44444444444557575757574544444444171714140606060606041404141406060606060404350406060606060404171717252535252525252525171717252525
35352525252525060606060606050624242404040404040404140404040404040404040424240404041414141404140404141404040404141414240404067676
44444444444445575757454444444444171414140606060606141402041406060606060675040406060606060404041717252525252525252517171725252535
35252525060606060606060604242424042404040404040404140406040404040404242424040404040414040414140414141414141414141404042404040676
44444444444444455745444444444444171414060606060606041404141406060606060606060606060606060404041717172525352525251717172525353525
25252506060606060606060404040404042424140404040404140406060604040404042404040404141414040415040414041414041414040404042404060676
44444444444444445744444444444444171714060606060606060414040606060606060606060606060606061404041717171725252525171725253535252525
25060606060606040404040404040404040424242424241414140406060604040404242404040414140404041414141404141414141404040404040404040676
44444444444444445757575757575744171414060606060606060606060606060606060604060606060606141404041717171725252525252535350425252506
06060606060604040404040404040414040404040404242404040404060606040424240404040404040414140414140404040414140404040404040404040676
44444444444444444444444444455744171414060606060606060606060606061406060404060614040406060414041717252525252525252535353525250606
06060606040404040404040404040614140404040404042424040404060606042404040404040404041415151404040404040614140404040404040404040476
44444444444444445757575757445744171414140606060606060606060614141404141414060614140414060604040417252525253525252525352525060676
06040404040404040604040404040606041414040606040424240404040505240404040404040414141404040406060606060606060606040467647004040676
44444444444444445745444457575744171414141406141414140606141414141404040404040404141414040606060617171725252525250606062525250676
76060406060606060606061414067606060414040606060404242424240506040606060404040404040404040406060606060676060606060454460404040676
44444444444444445744444457574544171717141414141717141414141417140404041717170404040404040417170604931717171706060676760606060676
76060676767676767606060606067676060606060676060606060606060606060606060606060606060606060606767676767676767676760606040406060676
44444444444444441244444444444444171717171717171717171717171717171717171717171717171717171717171717171717177676767676767676767676
76767676767676767676767676767676767676767676767676767676767676767676767676767676767676767676767676767676767676767676767676767676
__gff__
0000030303030305050000000000000003100005010000000000000000000001051005000000000010000000050101010000000000000000000500000000000500000000010100040000000000000000000100000105000500000000000000002908010001000101000000000000000008010000010001040000000000000001
0101010101010101010100000000000001010101010101010101000000000000000000000000000000000000000000000000000000000000000000000000000000000000000000000000000000000000000000000000000000000000000000000000000000000000000000000000000000000000000000000000000000000000
__map__
6363636344636363636363546354636371717171717171717171717171717171717171717170717171717171717171717171717171717171717171717171717171717171717171717171717171717171717171716767676767676767676767676767676767676767676767676767676767676767676767676767676767676767
6363636344636363636363636363636371717170707070717171711173737373737171717171717170707070717170704040714040404040407646404040407171717171714040717140407171717171717171606060606767676760606040404067676760606060404040676767674060606760676060606060606760606067
6363636344636363636363446344636371717020707070707070707171737371717071717171717070727270707170707040404040404040404564400840407171714740405140404040414071717171717140404060606067676060604040406060404040404040404040406767404040606760606040404040606060406067
6363636344636363636363446344636371717070707070707070707071717171707070707171707070727270707070707040404040404040404040404040407171717140404040402040414140407171717171404040606060676060606060606040414140404040404040404040404141606060676040514041414040407171
4463544444546363636354446354444471717170727070707070707272717170707070707171707070707070707070707040424040404040404040404040407171717140404040404040404141407171717171404040406060606060404040414140405141414040404040514040414040406060606040404041404040407171
6363636363636363636363446344636371717170727272707070707070727272727070707171717070707070707070404040404040404040404041404040407171714040404041404040404041404071717140404040406060606060404040414051414140514040404040404040414040404060414040404041404040407171
6344444444444444544444446344636371717070727072707070707070707070727272707171717070727272707070717070404042404040414140404040717171714040404141414051404041407171714040404040406060606060404040414140404040404140404040404040414040404060606740404040404040404071
6363636363634463636363636363636371717070727272707070707070707070707070707171717072727272707070717140404040424040414040404040717171714040404141404040404040407171717140404040406060606060404040405140404040405140404040404040414040404041606741404040404040404071
4463444463634463446363446354444471717070707272727070707272707070707070707171717070707272707071717170404040404040404040404071717171714040414141404040405140404071717140406060406060606060404040404040404040404140404040404040404040404041406060414040514040407171
6363636363634463444454446344636371717072727072727270707072727070707070707071717070707070707071717171404040404240404040404071717171404040414040404040404041417171717140404060606060606060404040404051404040514040404040404040404040514040416060414141404040404071
6363634463636363636344636344636371717070727270707070707072727272707070707070717070707070707071717170404040404240404040404071717171404051404040414141404041417171717140404040404060606060404040404141405140414040414141404040404040404040416040404041414140404071
5444444444544463544444636363636371717070707270707070707072707272727070707070707070727270707071717170404040404240404040404071717171714040404040404141404041414171717140404040404060606040404040404041404040414140404040414040404040404060606040404040404040404071
6363636363636363636363636354636371707070707070717070707072707072727070707072727272727070707071717170404040404242424040404071717171714041414040404141404041414171717140404040404060606060606040404041404040404140404040414140404040404060414040414141404040407171
6363634444546344634444446344636371717070717071717070717170707070707070707272707070707070717171717140404040404040424242404071717171404141405140404141404041414141717171404040404060606060406060604060606060414140404040404141404040404041414141414141404040407171
4444634463636344636354446344444471717171717171717171717171717070707070707070717170707070717171717170404040404040404042424242717171414140404040404040404040414171717140404040404040606060404040606060414060606060414040514041404040404040414040404141404040407171
2163634463636344636363636363636371717171717171717171717171717171707070707071717171717070717140704040404040404040404040717142427161614040404061404061404040406161717140404040404040606060604040404040414040404060606041414141404040404040404140404140404040404071
217373747373747373737373737373737171404071713f717170707171717171717171717171714040404040404040404141414141414141414141717141424161616161616161616161616161616161717140404040404040606060604040404040404040404040416060404040404040404040404151404141404040404071
7373737474737473747474737473737371404040707140404040404040404040404041414040404040402e1f2e1f40404141414141414141414141414141424100616161616161616161616161616140404040404040404040406060604040404040404040404040404040404141404040404141404041404040414040404071
747473737373737373737373747474737140404040404040404040764608404040404041414040404040432f432f40444444444444544454444444444441424040406161614061616161406161616140404040404040404040406060604040404040404040404040404040414041404040404141414040514041404040404071
7373737473747474737373737373737371404040764640404040404564404040404040404041414040402e1f2e1f4044545050445050025050445050542e1f4240404040404040404040404040404040404040404040404040606060404040404040414140404040404040414140404040404041404040404141404040407171
737373747373737473747474737474747171714045640340404040404040404040404040404041414040432f432f404444035050505050505050500444432f4240404040404040404040404040404040404040404040404040606060604040404040404041414140514040414140404040405141404040404141414040407171
7374747473737374737473737374737371717140404040404040404242424240404040404040404141402e1f2e1f4044545050445005500550445050542e1f4240404040404040404040404040404040404040404040404040406060604040404040404141404041414141414140404040404041404040414141404040407171
737473737374737373747373737473737171404040404242421042424242420740404041414141404041432f432f404444444444444442444444444444432f4240404040404040404040404040404040404040404040404040606060604040404040414140404040404040414140404040404040414040404141404040404071
7374737373747373737373737374737371717140404040404040420542424240404040404040414141402e1f2e1f4044445004504410424044505050542e1f4240404040404040404040404040404040404040404040404040606060604040404040414140404141404141414140404040404040414040404141404040404071
737373737374737373737373737373737171714076464040404142424042404040404040404040404140432f432f404444505050444042424250500444432f4242404040404040404040404040404040404040404040404060606060404040404040404040404141414141415140404041414140404140404141404040404071
7474747473737374747474747373737371714040456440404142424040404040404040404040414140402e1f2e1f4044444442444440424044505050542e1f2e1f424242404040404040404040404040404040404040406060606060404040404040404040414040404141404040404041404141414141414141404040717171
737373737374747473737374747473737171404004404041424240407646404040404040404040404040432f432f414444404240404042404444444444432f432f2e1f42424240404040404040404040404040404040406060604040404040404040404040414040404141414040404041414140404140404040404040717171
7373737373747373737373737374737371404040404041424240400645644041414040404040404040402e1f2e1f4044444042404004424044500450442e1f2e1f432f40424242424240414140404040404040414141606060414141404040404040404041414040414140404041404040414141414140404040404040407171
747473747374737373737373737473737140404040404042424040404040404040404040404040402e1f432f432f404444404240404042405450505054432f432f2e1f2e1f2e1f41422e1f2e1f2e1f2e1f2e1f414141606060414141414141414040404041404040404141404040414040414141414141404040404040407171
73737374737473737373737373747373717140404040404042424040404040404040404040404040432f2e1f2e1f4044440342424040424044505050442e1f2e1f432f432f432f4142432f432f432f432f432f414140606060604040404141414141404041414140414141414141414040414141404141404040404040717171
737374747374747474737474747473737140404040404040404242424040404140404041404040402e1f432f432f404444404042424242424250505044432f432f412e1f2e1f4141422e1f2e1f2e1f2e1f2e1f404040406060604040404040414141414140404040404040404040404040404041414041404040404071717171
73737473737373737373737373737373717171404040404040404242404040414141414140404040432f2e1f2e1f4044444440424044444444444444442e1f2e1f41432f432f404042432f432f432f432f432f404040606060604040404040414141414140404040404040404040404040404040404041414040404040407171
